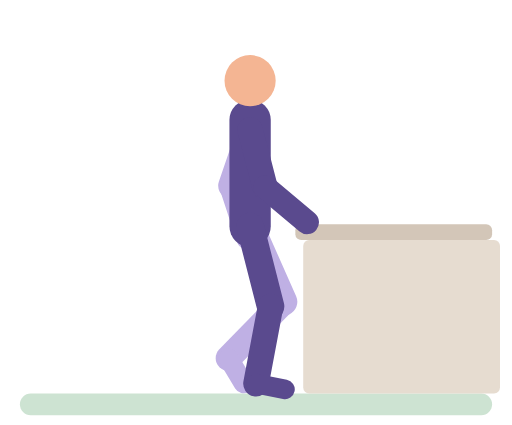
t = 0.00 s
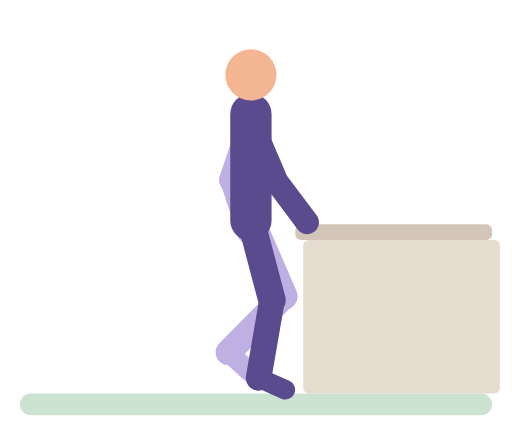
t = 1.39 s
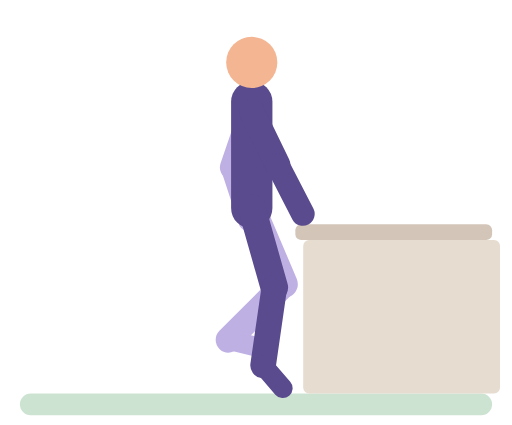
t = 2.82 s
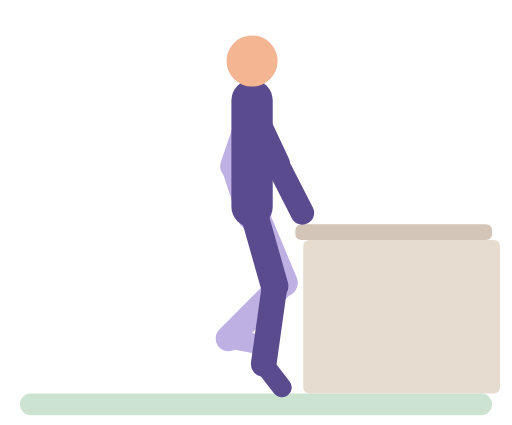
t = 4.40 s
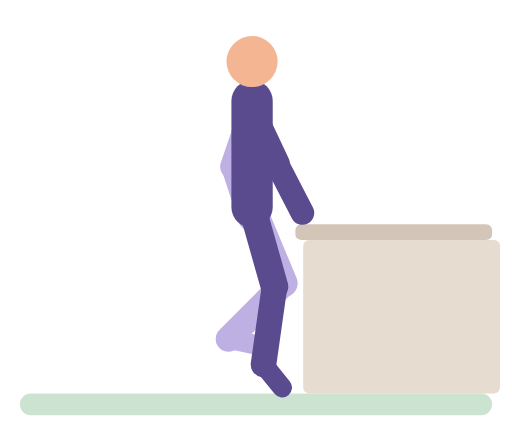
t = 5.57 s
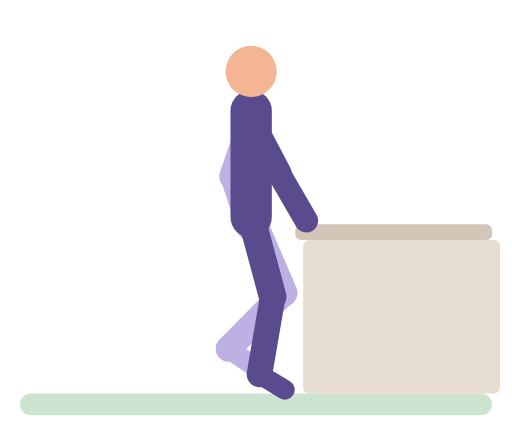
t = 6.88 s

The animated SVG that drew these frames (rendered in a browser with its animation timeline set to each time). Animation: 44 SMIL elements (animate=44); one cycle of 8.30 s, repeats indefinitely.

<svg xmlns="http://www.w3.org/2000/svg" viewBox="-10 -14 260 216" role="img" aria-label="Single-leg heel raise, 3-2-3"><title>Single-leg heel raise, 3-2-3</title><g stroke-linecap="round"><rect x="0" y="186" width="240" height="11" rx="5.5" fill="#CDE3D2"/><rect x="140" y="100" width="100" height="8" rx="3" fill="#D3C6B8"/><rect x="144" y="108" width="100" height="78" rx="3" fill="#E6DCD0"/><line x1="117" y1="52" x2="107.3" y2="80.4" stroke="#BFB0E4" stroke-width="13"><animate attributeName="x1" dur="8.3s" repeatCount="indefinite" values="117;118;118;117" keyTimes="0;0.402;0.6834;1"/><animate attributeName="y1" dur="8.3s" repeatCount="indefinite" values="52;51.9;51.1;49.3;43.5;42.3;42;42;42.4;44.1;50.5;51.6;52" keyTimes="0;0.0603;0.1055;0.1608;0.3065;0.3568;0.402;0.6432;0.6834;0.7487;0.9095;0.9548;1"/><animate attributeName="x2" dur="8.3s" repeatCount="indefinite" values="107.3;108.3;108.3;107.3" keyTimes="0;0.402;0.6834;1"/><animate attributeName="y2" dur="8.3s" repeatCount="indefinite" values="80.4;80.3;79.5;77.7;71.9;70.7;70.4;70.4;70.8;72.5;78.9;80;80.4" keyTimes="0;0.0603;0.1055;0.1608;0.3065;0.3568;0.402;0.6432;0.6834;0.7487;0.9095;0.9548;1"/></line><line x1="107.3" y1="80.4" x2="116" y2="107" stroke="#BFB0E4" stroke-width="12"><animate attributeName="x1" dur="8.3s" repeatCount="indefinite" values="107.3;108.3;108.3;107.3" keyTimes="0;0.402;0.6834;1"/><animate attributeName="y1" dur="8.3s" repeatCount="indefinite" values="80.4;80.3;79.5;77.7;71.9;70.7;70.4;70.4;70.8;72.5;78.9;80;80.4" keyTimes="0;0.0603;0.1055;0.1608;0.3065;0.3568;0.402;0.6432;0.6834;0.7487;0.9095;0.9548;1"/><animate attributeName="x2" dur="8.3s" repeatCount="indefinite" values="116;117;117;116" keyTimes="0;0.402;0.6834;1"/><animate attributeName="y2" dur="8.3s" repeatCount="indefinite" values="107;106.9;106.1;104.3;98.5;97.3;97;97;97.4;99.1;105.5;106.6;107" keyTimes="0;0.0603;0.1055;0.1608;0.3065;0.3568;0.402;0.6432;0.6834;0.7487;0.9095;0.9548;1"/></line><line x1="117" y1="101" x2="134" y2="139.4" stroke="#BFB0E4" stroke-width="14"><animate attributeName="x1" dur="8.3s" repeatCount="indefinite" values="117;118;118;117" keyTimes="0;0.402;0.6834;1"/><animate attributeName="y1" dur="8.3s" repeatCount="indefinite" values="101;100.9;100.1;98.3;92.5;91.3;91;91;91.4;93.1;99.5;100.6;101" keyTimes="0;0.0603;0.1055;0.1608;0.3065;0.3568;0.402;0.6432;0.6834;0.7487;0.9095;0.9548;1"/><animate attributeName="x2" dur="8.3s" repeatCount="indefinite" values="134;134.3;134" keyTimes="0;0.402;1"/><animate attributeName="y2" dur="8.3s" repeatCount="indefinite" values="139.4;139.3;138.6;136.8;131.2;130;129.7;129.7;130.1;131.8;138;139;139.4" keyTimes="0;0.0603;0.1055;0.1608;0.3065;0.3568;0.402;0.6432;0.6834;0.7487;0.9095;0.9548;1"/></line><line x1="134" y1="139.4" x2="106" y2="168" stroke="#BFB0E4" stroke-width="13"><animate attributeName="x1" dur="8.3s" repeatCount="indefinite" values="134;134.3;134" keyTimes="0;0.402;1"/><animate attributeName="y1" dur="8.3s" repeatCount="indefinite" values="139.4;139.3;138.6;136.8;131.2;130;129.7;129.7;130.1;131.8;138;139;139.4" keyTimes="0;0.0603;0.1055;0.1608;0.3065;0.3568;0.402;0.6432;0.6834;0.7487;0.9095;0.9548;1"/><animate attributeName="y2" dur="8.3s" repeatCount="indefinite" values="168;167.9;167.1;165.3;159.5;158.3;158;158;158.4;160.1;166.5;167.6;168" keyTimes="0;0.0603;0.1055;0.1608;0.3065;0.3568;0.402;0.6432;0.6834;0.7487;0.9095;0.9548;1"/></line><line x1="106" y1="168" x2="113.7" y2="180.9" stroke="#BFB0E4" stroke-width="10"><animate attributeName="y1" dur="8.3s" repeatCount="indefinite" values="168;167.9;167.1;165.3;159.5;158.3;158;158;158.4;160.1;166.5;167.6;168" keyTimes="0;0.0603;0.1055;0.1608;0.3065;0.3568;0.402;0.6432;0.6834;0.7487;0.9095;0.9548;1"/><animate attributeName="x2" dur="8.3s" repeatCount="indefinite" values="113.7;113.8;114.4;118.6;119.8;120.5;120.7;120.7;120.2;118.8;114.5;113.7" keyTimes="0;0.0503;0.0905;0.2111;0.2613;0.3216;0.402;0.6633;0.7487;0.8191;0.9397;1"/><animate attributeName="y2" dur="8.3s" repeatCount="indefinite" values="180.9;180.7;179;175.8;167.4;164;161.7;160.9;160.9;161.8;163.4;165.7;174.9;177.8;180.2;180.9" keyTimes="0;0.0603;0.1106;0.1608;0.2563;0.3015;0.3518;0.402;0.6432;0.6884;0.7236;0.7588;0.8643;0.9045;0.9548;1"/></line><line x1="117" y1="101" x2="117" y2="47" stroke="#5A4A8E" stroke-width="21"><animate attributeName="x1" dur="8.3s" repeatCount="indefinite" values="117;118;118;117" keyTimes="0;0.402;0.6834;1"/><animate attributeName="y1" dur="8.3s" repeatCount="indefinite" values="101;100.9;100.1;98.3;92.5;91.3;91;91;91.4;93.1;99.5;100.6;101" keyTimes="0;0.0603;0.1055;0.1608;0.3065;0.3568;0.402;0.6432;0.6834;0.7487;0.9095;0.9548;1"/><animate attributeName="x2" dur="8.3s" repeatCount="indefinite" values="117;118;118;117" keyTimes="0;0.402;0.6834;1"/><animate attributeName="y2" dur="8.3s" repeatCount="indefinite" values="47;46.9;46.1;44.3;38.5;37.3;37;37;37.4;39.1;45.5;46.6;47" keyTimes="0;0.0603;0.1055;0.1608;0.3065;0.3568;0.402;0.6432;0.6834;0.7487;0.9095;0.9548;1"/></line><circle cx="117" cy="27" r="13" fill="#F4B593"><animate attributeName="cx" dur="8.3s" repeatCount="indefinite" values="117;118;118;117" keyTimes="0;0.402;0.6834;1"/><animate attributeName="cy" dur="8.3s" repeatCount="indefinite" values="27;26.9;26.1;24.3;18.5;17.3;17;17;17.4;19.1;25.5;26.6;27" keyTimes="0;0.0603;0.1055;0.1608;0.3065;0.3568;0.402;0.6432;0.6834;0.7487;0.9095;0.9548;1"/></circle><line x1="117" y1="101" x2="127.4" y2="141.7" stroke="#5A4A8E" stroke-width="14"><animate attributeName="x1" dur="8.3s" repeatCount="indefinite" values="117;118;118;117" keyTimes="0;0.402;0.6834;1"/><animate attributeName="y1" dur="8.3s" repeatCount="indefinite" values="101;100.9;100.1;98.3;92.5;91.3;91;91;91.4;93.1;99.5;100.6;101" keyTimes="0;0.0603;0.1055;0.1608;0.3065;0.3568;0.402;0.6432;0.6834;0.7487;0.9095;0.9548;1"/><animate attributeName="x2" dur="8.3s" repeatCount="indefinite" values="127.4;127.6;129.2;129.5;129.4;127.4" keyTimes="0;0.1005;0.3015;0.402;0.6884;1"/><animate attributeName="y2" dur="8.3s" repeatCount="indefinite" values="141.7;141.6;140.8;139.1;132.9;131.7;131.4;131.4;131.8;133.8;140.2;141.3;141.7" keyTimes="0;0.0603;0.1055;0.1558;0.3065;0.3568;0.402;0.6432;0.6834;0.7538;0.9095;0.9548;1"/></line><line x1="127.4" y1="141.7" x2="120" y2="181" stroke="#5A4A8E" stroke-width="13"><animate attributeName="x1" dur="8.3s" repeatCount="indefinite" values="127.4;127.6;129.2;129.5;129.4;127.4" keyTimes="0;0.1005;0.3015;0.402;0.6884;1"/><animate attributeName="y1" dur="8.3s" repeatCount="indefinite" values="141.7;141.6;140.8;139.1;132.9;131.7;131.4;131.4;131.8;133.8;140.2;141.3;141.7" keyTimes="0;0.0603;0.1055;0.1558;0.3065;0.3568;0.402;0.6432;0.6834;0.7538;0.9095;0.9548;1"/><animate attributeName="x2" dur="8.3s" repeatCount="indefinite" values="120;120.4;123.4;124;123.8;120.6;120" keyTimes="0;0.1055;0.3065;0.402;0.6834;0.9095;1"/><animate attributeName="y2" dur="8.3s" repeatCount="indefinite" values="181;180.9;180.1;178.3;172.5;171.3;171;171;171.4;173.1;179.5;180.6;181" keyTimes="0;0.0603;0.1055;0.1608;0.3065;0.3568;0.402;0.6432;0.6834;0.7487;0.9095;0.9548;1"/></line><line x1="120" y1="181" x2="134.7" y2="183.9" stroke="#5A4A8E" stroke-width="10"><animate attributeName="x1" dur="8.3s" repeatCount="indefinite" values="120;120.4;123.4;124;123.8;120.6;120" keyTimes="0;0.1055;0.3065;0.402;0.6834;0.9095;1"/><animate attributeName="y1" dur="8.3s" repeatCount="indefinite" values="181;180.9;180.1;178.3;172.5;171.3;171;171;171.4;173.1;179.5;180.6;181" keyTimes="0;0.0603;0.1055;0.1608;0.3065;0.3568;0.402;0.6432;0.6834;0.7487;0.9095;0.9548;1"/><animate attributeName="x2" dur="8.3s" repeatCount="indefinite" values="134.7;134.9;133.1;133.2;134.9;134.7" keyTimes="0;0.1809;0.402;0.6583;0.8543;1"/><animate attributeName="y2" dur="8.3s" repeatCount="indefinite" values="183.9;184.1;182.9;182.9;184.1;183.9" keyTimes="0;0.2211;0.402;0.6583;0.8241;1"/></line><line x1="117" y1="52" x2="124.5" y2="81" stroke="#5A4A8E" stroke-width="13"><animate attributeName="x1" dur="8.3s" repeatCount="indefinite" values="117;118;118;117" keyTimes="0;0.402;0.6834;1"/><animate attributeName="y1" dur="8.3s" repeatCount="indefinite" values="52;51.9;51.1;49.3;43.5;42.3;42;42;42.4;44.1;50.5;51.6;52" keyTimes="0;0.0603;0.1055;0.1608;0.3065;0.3568;0.402;0.6432;0.6834;0.7487;0.9095;0.9548;1"/><animate attributeName="x2" dur="8.3s" repeatCount="indefinite" values="124.5;124.7;126;128.5;129.6;131.7;130.7;130.8;131.7;129.7;128.6;126.5;125;124.5" keyTimes="0;0.0653;0.1206;0.1608;0.1709;0.1809;0.397;0.6834;0.8543;0.8643;0.8744;0.9045;0.9497;1"/><animate attributeName="y2" dur="8.3s" repeatCount="indefinite" values="81;81;80.1;77.5;76.3;74.9;72.3;69.9;69.2;69.2;69.8;71.4;74.9;76.2;77.5;79.5;80.7;81" keyTimes="0;0.0553;0.1005;0.1558;0.1709;0.1809;0.2513;0.3317;0.402;0.6432;0.6985;0.7588;0.8543;0.8643;0.8794;0.9196;0.9598;1"/></line><line x1="124.5" y1="81" x2="146" y2="99" stroke="#5A4A8E" stroke-width="12"><animate attributeName="x1" dur="8.3s" repeatCount="indefinite" values="124.5;124.7;126;128.5;129.6;131.7;130.7;130.8;131.7;129.7;128.6;126.5;125;124.5" keyTimes="0;0.0653;0.1206;0.1608;0.1709;0.1809;0.397;0.6834;0.8543;0.8643;0.8744;0.9045;0.9497;1"/><animate attributeName="y1" dur="8.3s" repeatCount="indefinite" values="81;81;80.1;77.5;76.3;74.9;72.3;69.9;69.2;69.2;69.8;71.4;74.9;76.2;77.5;79.5;80.7;81" keyTimes="0;0.0553;0.1005;0.1558;0.1709;0.1809;0.2513;0.3317;0.402;0.6432;0.6985;0.7588;0.8543;0.8643;0.8794;0.9196;0.9598;1"/><animate attributeName="x2" dur="8.3s" repeatCount="indefinite" values="146;146;144;143.5;143.6;144.2;146;146" keyTimes="0;0.1809;0.3065;0.402;0.6734;0.7487;0.8543;1"/><animate attributeName="y2" dur="8.3s" repeatCount="indefinite" values="99;99;95;94.1;94.2;95.5;98.9;99" keyTimes="0;0.1809;0.3166;0.402;0.6683;0.7387;0.8543;1"/></line></g></svg>
